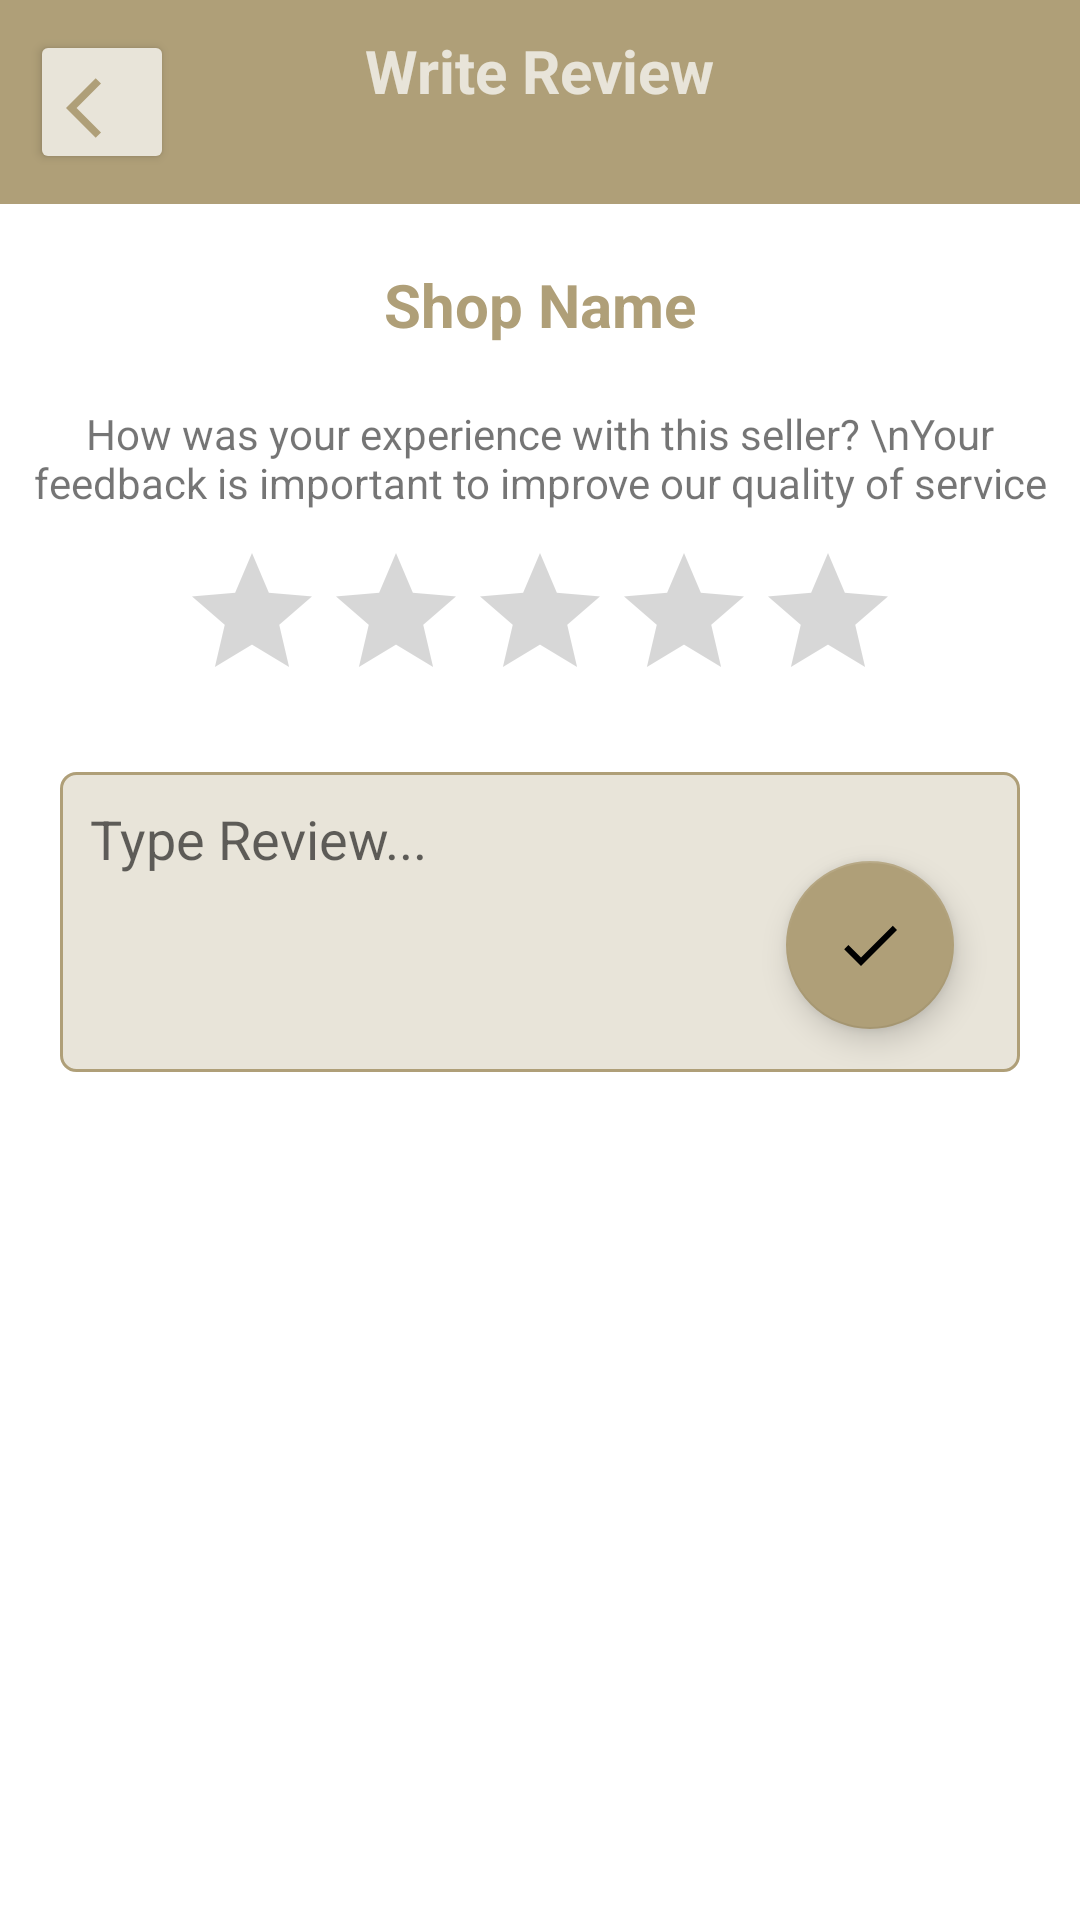

Layout XML and referenced resources for this Android screen:
<!-- AndroidManifest.xml: application theme Theme.EasyLyf -->
<!-- res/layout/activity_write_review.xml -->
<?xml version="1.0" encoding="utf-8"?>
<RelativeLayout xmlns:android="http://schemas.android.com/apk/res/android"
    xmlns:app="http://schemas.android.com/apk/res-auto"
    xmlns:tools="http://schemas.android.com/tools"
    android:layout_width="match_parent"
    android:layout_height="match_parent"
    android:orientation="vertical"
    tools:context=".activites.WriteReviewActivity">

    <RelativeLayout
        android:id="@+id/toolbarRl"
        android:layout_width="match_parent"
        android:layout_height="wrap_content"
        android:padding="10dp"
        android:background="@color/purple_200">

        <Button
            android:id="@+id/backBtn"
            android:layout_width="48dp"
            android:layout_height="48dp"
            android:backgroundTint="#E8E4D9"
            android:drawableBottom="@drawable/ic_arrow_back_"
            tools:ignore="SpeakableTextPresentCheck" />

        <TextView
            android:layout_width="wrap_content"
            android:layout_height="wrap_content"
            android:layout_centerHorizontal="true"
            android:text="Write Review"
            android:textColor="#E8E4D9"
            android:textSize="20sp"
            android:textStyle="bold"/>

    </RelativeLayout>

    <TextView
        android:id="@+id/shopNameTv"
        android:layout_width="wrap_content"
        android:layout_height="wrap_content"
        android:layout_marginTop="20dp"
        android:layout_below="@+id/toolbarRl"
        android:layout_centerHorizontal="true"
        android:layout_gravity="center_horizontal"
        android:text="Shop Name"
        android:textColor="@color/purple_200"
        android:textSize="20sp"
        android:textStyle="bold" />

    <TextView
        android:id="@+id/labelTv"
        android:textAlignment="center"
        android:layout_marginTop="20dp"
        android:layout_below="@+id/shopNameTv"
        android:layout_width="match_parent"
        android:layout_height="wrap_content"
        android:text="How was your experience with this seller? \nYour feedback is important to improve our quality of service"
        android:gravity="center_horizontal" />

    <RatingBar
        android:id="@+id/ratingBar"
        android:layout_width="wrap_content"
        android:layout_height="wrap_content"
        android:layout_below="@+id/labelTv"
        android:layout_centerHorizontal="true"
        android:layout_gravity="center_horizontal"
        android:layout_marginTop="10dp"
        android:numStars="5"
        tools:ignore="SpeakableTextPresentCheck" />

    <EditText
        android:id="@+id/reviewEt"
        android:layout_below="@+id/ratingBar"
        android:layout_width="match_parent"
        android:layout_height="wrap_content"
        android:background="@drawable/shape_rect05"
        android:hint="Type Review..."
        android:gravity="top"
        android:minHeight="100dp"
        android:padding="10dp"
        android:layout_margin="20dp"/>

    <com.google.android.material.floatingactionbutton.FloatingActionButton
        android:id="@+id/submitBtn"
        android:layout_width="wrap_content"
        android:layout_height="wrap_content"
        android:layout_alignParentEnd="true"
        android:layout_alignParentRight="true"
        android:layout_alignParentBottom="true"
        android:layout_gravity="end|bottom"
        android:layout_marginEnd="42dp"
        android:layout_marginRight="42dp"
        android:layout_marginBottom="297dp"
        app:backgroundTint="@color/purple_200"
        android:backgroundTint="@color/purple_200"
        app:srcCompat="@drawable/ic_done"
        tools:ignore="SpeakableTextPresentCheck" />

</RelativeLayout>
<!-- resources referenced by this layout -->
<resources>
  <color name="purple_200">#af9f78</color>
  <!-- drawable ic_arrow_back_ (drawable) -->
  <vector android:height="24dp" android:tint="#AF9F78"
      android:viewportHeight="24" android:viewportWidth="24"
      android:width="24dp" xmlns:android="http://schemas.android.com/apk/res/android">
      <path android:fillColor="@android:color/white" android:pathData="M11.67,3.87L9.9,2.1 0,12l9.9,9.9 1.77,-1.77L3.54,12z"/>
  </vector>
  <!-- drawable ic_done (drawable) -->
  <vector android:height="24dp" android:tint="#AF9F78"
      android:viewportHeight="24" android:viewportWidth="24"
      android:width="24dp" xmlns:android="http://schemas.android.com/apk/res/android">
      <path android:fillColor="@android:color/white" android:pathData="M9,16.2L4.8,12l-1.4,1.4L9,19 21,7l-1.4,-1.4L9,16.2z"/>
  </vector>
  <!-- drawable shape_rect05 (drawable) -->
  <?xml version="1.0" encoding="utf-8"?>
  <shape xmlns:android="http://schemas.android.com/apk/res/android"
      android:shape="rectangle">
  
      <solid android:color="#E8E4D9"/>
  
      <corners android:radius="5dp"/>
  
      <stroke android:color="#af9f78"
          android:width="1dp"/>
  
  </shape>
  <style name="Theme.EasyLyf" parent="Theme.MaterialComponents.DayNight.NoActionBar">
          
          <item name="colorPrimary">@color/purple_500</item>
          <item name="colorPrimaryVariant">@color/purple_700</item>
          <item name="colorOnPrimary">@color/white</item>
          
          <item name="colorSecondary">@color/teal_200</item>
          <item name="colorSecondaryVariant">@color/teal_700</item>
          <item name="colorOnSecondary">@color/black</item>
          
          <item name="android:statusBarColor" tools:targetApi="l">?attr/colorPrimaryVariant</item>
          
      </style>
  <color name="purple_500">#af9f78</color>
  <color name="purple_700">#af9f78</color>
  <color name="white">#FFFFFFFF</color>
  <color name="teal_200">#FF03DAC5</color>
  <color name="teal_700">#FF018786</color>
  <color name="black">#FF000000</color>
</resources>
